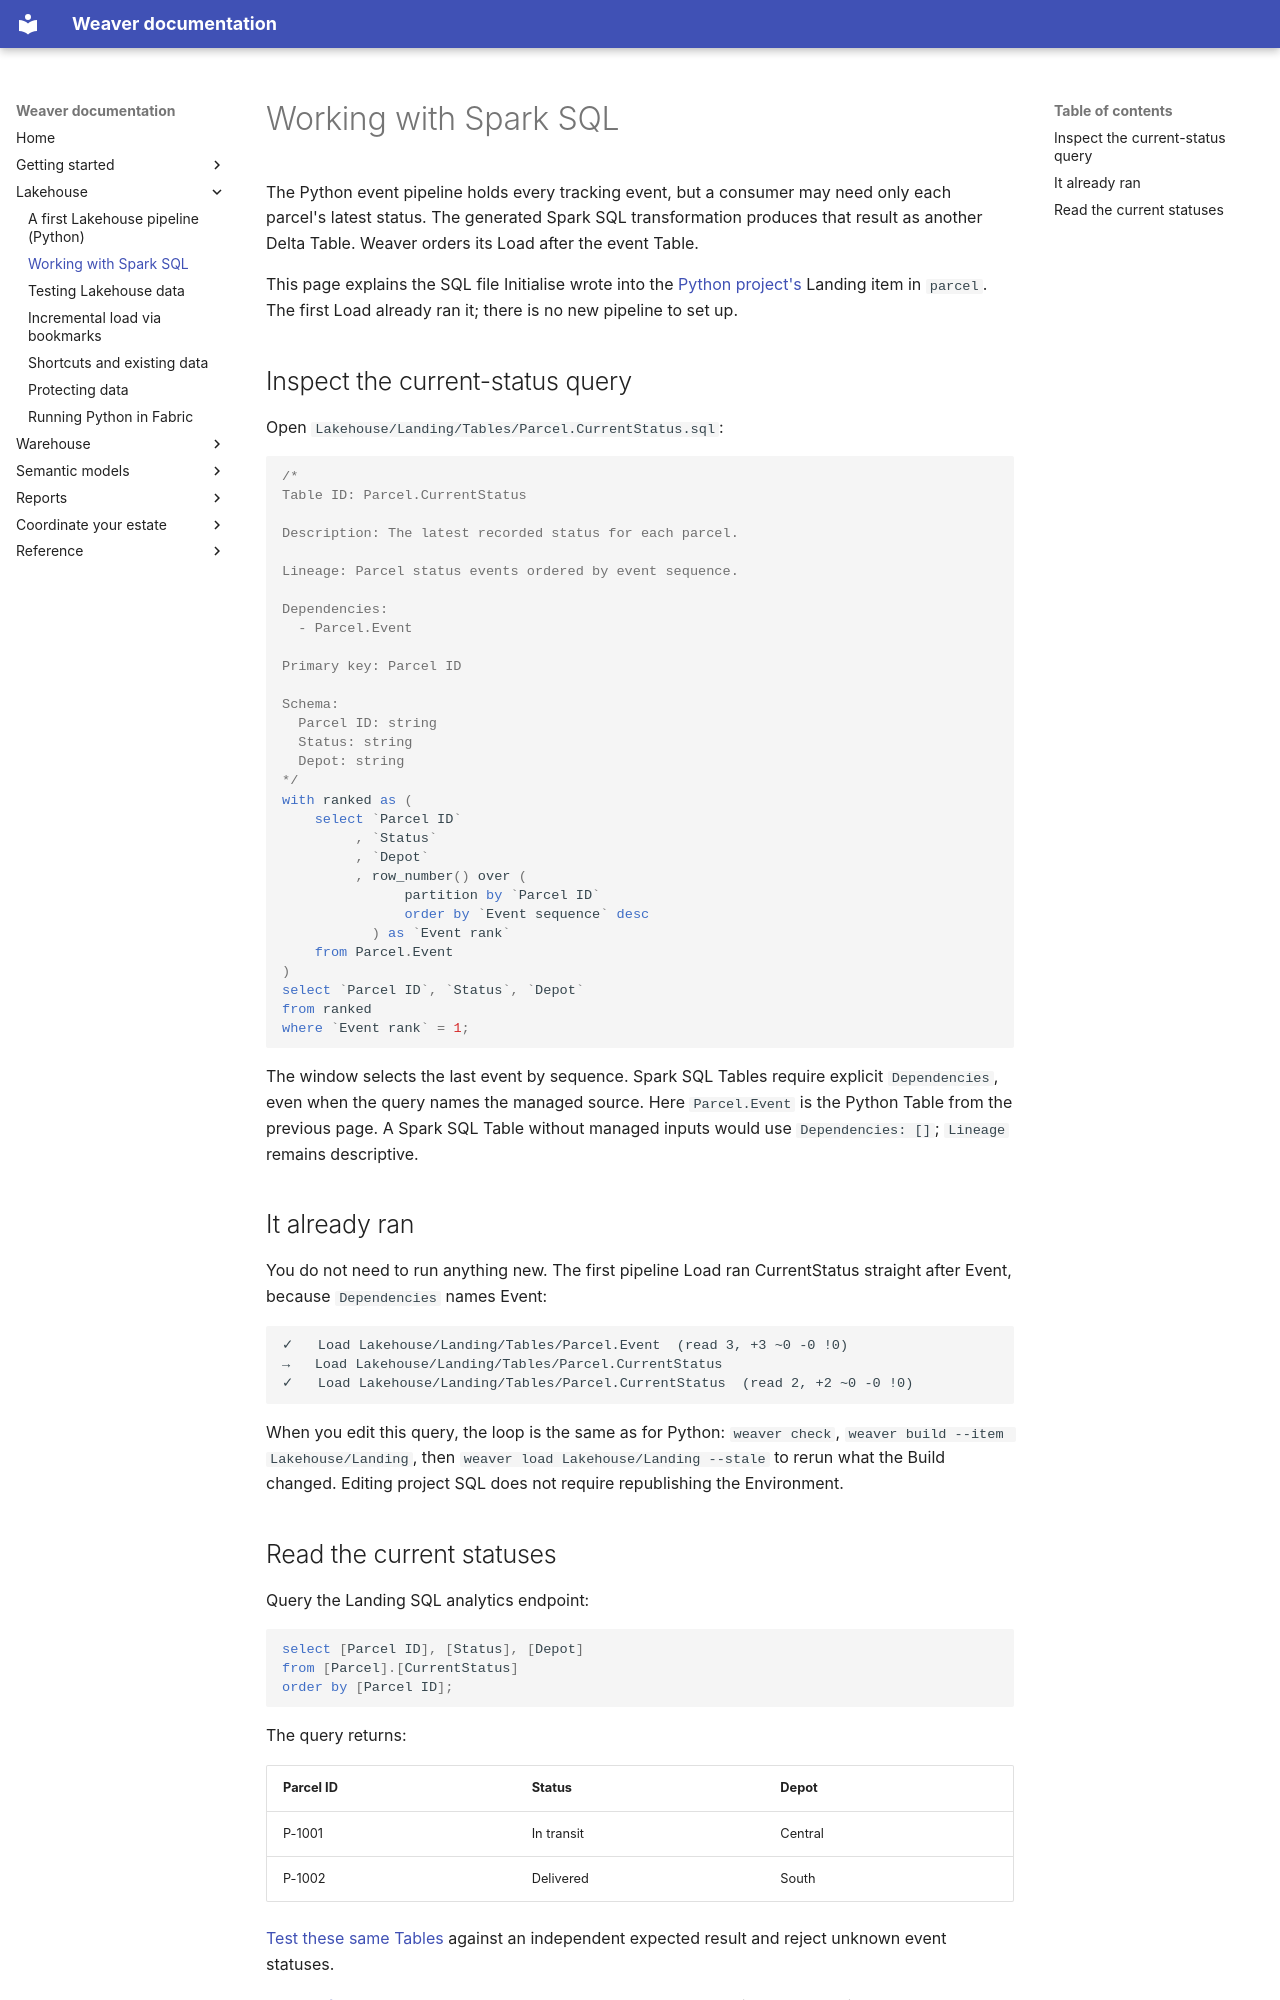

repository: weaverstack/weaverstack-docs · page: lakehouse/spark-sql/index.html · generator: mkdocs

# Working with Spark SQL

The Python event pipeline holds every tracking event, but a consumer may need only each parcel's latest status. The generated Spark SQL transformation produces that result as another Delta Table. Weaver orders its Load after the event Table.

This page explains the SQL file Initialise wrote into the [Python project's](python.md) Landing item in `parcel`. The first Load already ran it; there is no new pipeline to set up.

## Inspect the current-status query {#add-the-current-status-query}

Open `Lakehouse/Landing/Tables/Parcel.CurrentStatus.sql`:

<!-- initialise:Lakehouse/Landing/Tables/Parcel.CurrentStatus.sql -->
```sql
/*
Table ID: Parcel.CurrentStatus

Description: The latest recorded status for each parcel.

Lineage: Parcel status events ordered by event sequence.

Dependencies:
  - Parcel.Event

Primary key: Parcel ID

Schema:
  Parcel ID: string
  Status: string
  Depot: string
*/
with ranked as (
    select `Parcel ID`
         , `Status`
         , `Depot`
         , row_number() over (
               partition by `Parcel ID`
               order by `Event sequence` desc
           ) as `Event rank`
    from Parcel.Event
)
select `Parcel ID`, `Status`, `Depot`
from ranked
where `Event rank` = 1;
```
<!-- /initialise -->

The window selects the last event by sequence. Spark SQL Tables require explicit `Dependencies`, even when the query names the managed source. Here `Parcel.Event` is the Python Table from the previous page. A Spark SQL Table without managed inputs would use `Dependencies: []`; `Lineage` remains descriptive.

## It already ran {#install-the-addition-and-run-it}

You do not need to run anything new. The first pipeline Load ran CurrentStatus straight after Event, because `Dependencies` names Event:

```text
✓   Load Lakehouse/Landing/Tables/Parcel.Event  (read 3, +3 ~0 -0 !0)
→   Load Lakehouse/Landing/Tables/Parcel.CurrentStatus
✓   Load Lakehouse/Landing/Tables/Parcel.CurrentStatus  (read 2, +2 ~0 -0 !0)
```

When you edit this query, the loop is the same as for Python: `weaver check`, `weaver build --item Lakehouse/Landing`, then `weaver load Lakehouse/Landing --stale` to rerun what the Build changed. Editing project SQL does not require republishing the Environment.
